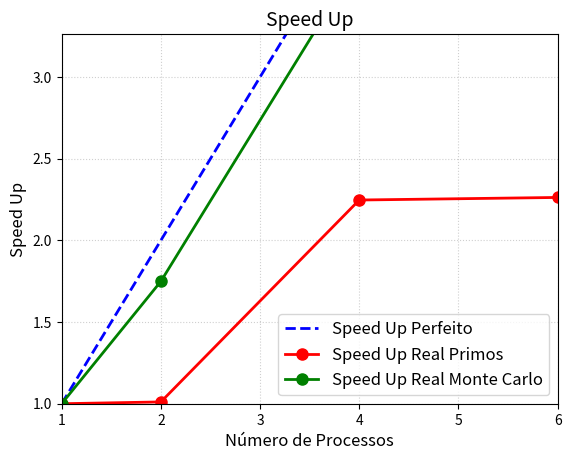
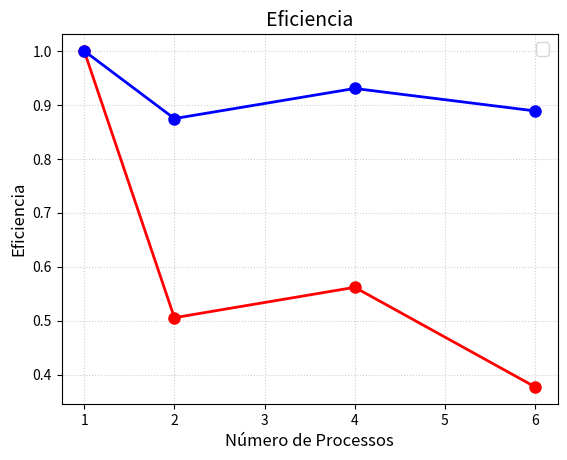

The matplotlib source for these figures, in order:
import matplotlib.pyplot as plt
import numpy as np

def speed_up_graph(speed_up_x=[[]], speed_up_y=[[]], title=[['Speed Up']]):
# Plot the perfect linear scaling reference line
    speed_up_x_perfect = np.linspace(1, max(speed_up_x[0]), 100)
    speed_up_y_perfect = speed_up_x_perfect

    plt.plot(speed_up_x_perfect, speed_up_y_perfect, label='Speed Up Perfeito', color='blue', linestyle='--', linewidth=2)

# Plot actual measured results (dots connected by a curve/line)
# 1 Primos
    plt.plot(speed_up_x[0], speed_up_y[0], label="Speed Up Real Primos", color='red', marker='o', markersize=8, linewidth=2)

# 2 Monte Carlo
    plt.plot(speed_up_x[0], speed_up_y[1], label="Speed Up Real Monte Carlo", color='green', marker='o', markersize=8, linewidth=2)

    plt.xlabel('Número de Processos', fontsize=12)
    plt.ylabel('Speed Up', fontsize=12)
    plt.title("Speed Up", fontsize=14)
# Set equal limits so the perfect line looks like a true 45-degree angle
    plt.xlim(1, max(speed_up_x[0]))
    plt.ylim(1, max(speed_up_y[0]) + 1)

    plt.grid(True, linestyle=':', alpha=0.6)
    plt.legend(fontsize=12)

    plt.show()

def efficiency_graph(efficiency_x=[[]], efficiency_y=[[]], title=[['Efficiency']]):
# 1 Primos
    plt.plot(efficiency_x[0], efficiency_y[0], color='red', marker='o', markersize=8, linewidth=2)

# 2 Monte Carlo
    plt.plot(efficiency_x[0], efficiency_y[1], color='blue', marker='o', markersize=8, linewidth=2)

    plt.xlabel('Número de Processos', fontsize=12)
    plt.ylabel('Eficiencia', fontsize=12)
    plt.title("Eficiencia", fontsize=14)

    plt.grid(True, linestyle=':', alpha=0.6)
    plt.legend(fontsize=12)

    plt.show()


###################### DATA
speed_up_x = [[1, 2, 4, 6]] 
speed_up_y = [[
        1,
        1.01097413024019,
        2.24724296909358,
        2.26297826895638
    ],
    [ 
        1,
        1.74912322862057,
        3.7216775102189,
        5.33258649476646
    ]]

efficiency_y = [[
        1,
        0.505487065120094,
        0.561810742273394,
        0.377163044826064,
    ],
    [
        1,
        0.874561614310285,
        0.930419377554724,
        0.88876441579441,    
    ]]

speed_up_graph(speed_up_x, speed_up_y)
efficiency_graph(speed_up_x, efficiency_y)
